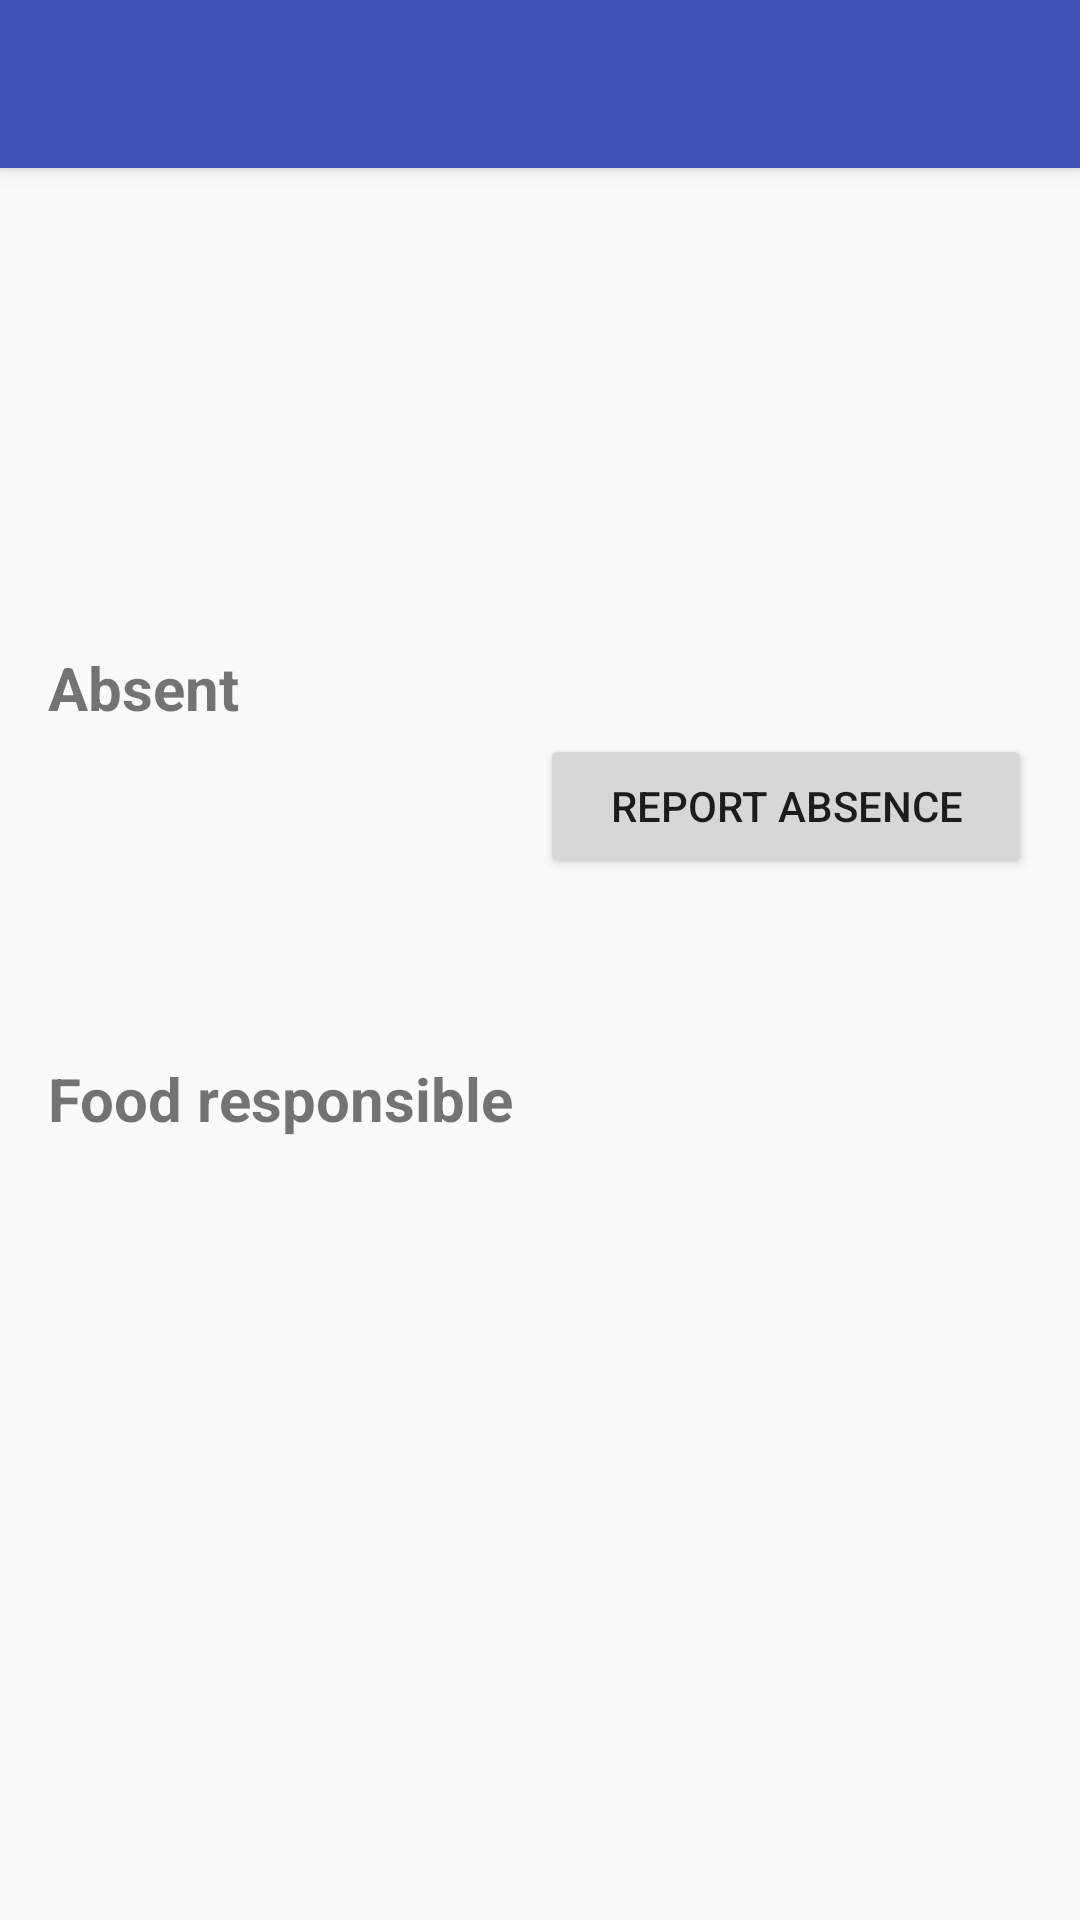

Layout XML and referenced resources for this Android screen:
<!-- AndroidManifest.xml: application theme BandAppThemeIndigo -->
<!-- res/layout/activity_view_event.xml -->
<?xml version="1.0" encoding="utf-8"?>
<LinearLayout xmlns:android="http://schemas.android.com/apk/res/android"
    xmlns:tools="http://schemas.android.com/tools"
    android:id="@+id/activity_view_event"
    android:layout_width="match_parent"
    android:layout_height="match_parent"
    tools:context="se.mathenri.bandapp.ViewEventActivity"
    android:orientation="vertical">

    <include
        layout="@layout/toolbar_main"
        android:layout_width="match_parent"
        android:layout_height="wrap_content"/>

    <LinearLayout
        android:id="@+id/view_event_content_layout"
        android:layout_width="match_parent"
        android:layout_height="match_parent"
        android:padding="@dimen/content_margin"
        android:orientation="vertical">

        <TextView
            android:id="@+id/view_event_type"
            android:layout_width="wrap_content"
            android:layout_height="wrap_content"
            android:textSize="24sp"
            android:textStyle="bold"/>

        <TextView
            android:id="@+id/view_event_date"
            android:layout_width="wrap_content"
            android:layout_height="wrap_content"
            android:layout_marginTop="6dp"
            android:textSize="16dp"/>

        <TextView
            android:id="@+id/view_event_location"
            android:layout_width="wrap_content"
            android:layout_height="wrap_content"
            android:layout_marginTop="2dp"
            android:textSize="16dp"/>

        <TextView
            android:layout_width="wrap_content"
            android:layout_height="wrap_content"
            android:text="@string/absent_text"
            android:layout_marginTop="60dp"
            android:textSize="20dp"
            android:textStyle="bold"/>

        <LinearLayout
            android:layout_width="match_parent"
            android:layout_height="wrap_content"
            android:layout_marginTop="2dp">

            <TextView
                android:id="@+id/view_event_absent"
                android:layout_width="0dp"
                android:layout_weight="1"
                android:layout_height="wrap_content"/>

            <Button
                android:id="@+id/report_absence_button"
                android:layout_width="0dp"
                android:layout_weight="1"
                android:layout_height="wrap_content"
                android:text="@string/report_absence"/>
        </LinearLayout>

        <TextView
            android:layout_width="wrap_content"
            android:layout_height="wrap_content"
            android:layout_marginTop="60dp"
            android:textStyle="bold"
            android:textSize="20dp"
            android:text="@string/food_responsible_list_label"/>

    </LinearLayout>

</LinearLayout>
<!-- res/layout/toolbar_main.xml (included above) -->
<android.support.v7.widget.Toolbar
    xmlns:app="http://schemas.android.com/apk/res-auto"
    xmlns:android="http://schemas.android.com/apk/res/android"
    android:id="@+id/toolbar_main"
    android:layout_width="match_parent"
    android:layout_height="?attr/actionBarSize"
    android:background="?attr/colorPrimary"
    android:elevation="4dp"
    android:theme="@style/ThemeOverlay.AppCompat.Dark.ActionBar"
    app:popupTheme="@style/ThemeOverlay.AppCompat.Light" />
<!-- resources referenced by this layout -->
<resources>
  <dimen name="content_margin">16dp</dimen>
  <string name="absent_text">Absent</string>
  <string name="food_responsible_list_label">Food responsible</string>
  <string name="report_absence">Report absence</string>
  <style name="BandAppThemeIndigo" parent="Theme.AppCompat.Light.NoActionBar">
          <item name="colorAccent">@color/colorRehearsal</item>
      </style>
  <color name="colorRehearsal">#536dfe</color>
</resources>
